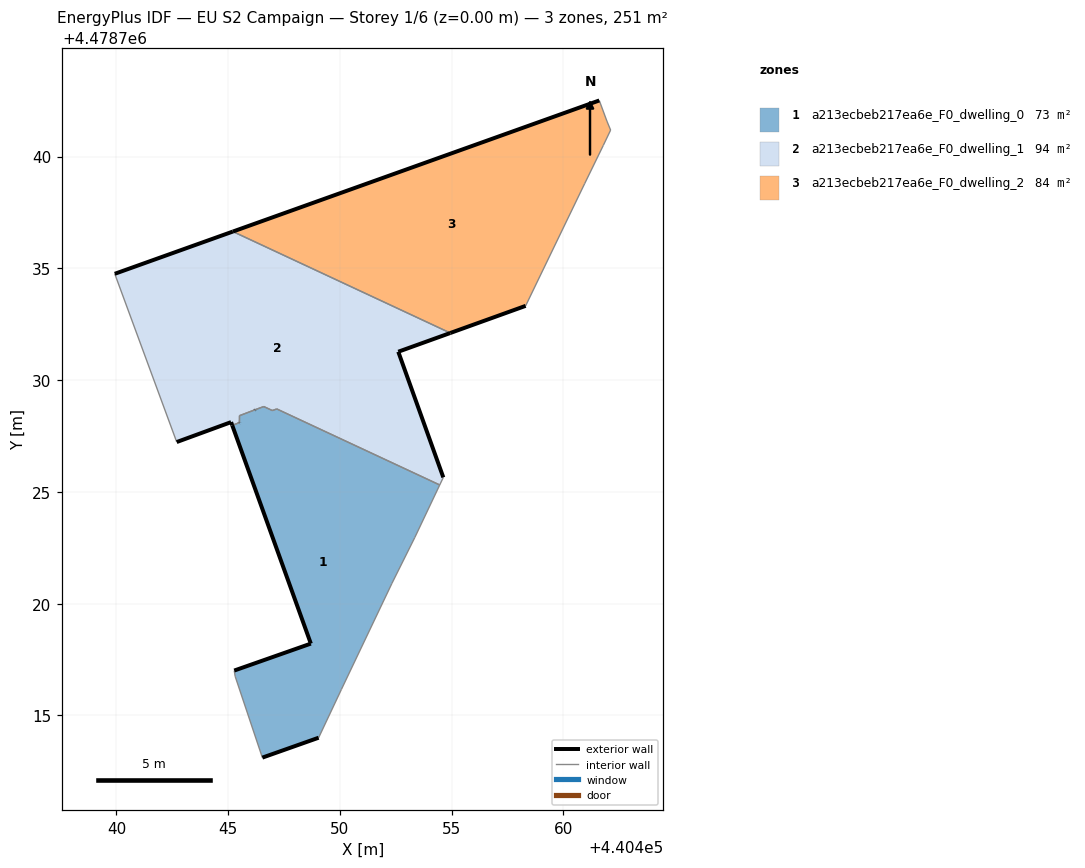
=== STOREY PLAN SPEC (per zone: floor XY polygon, exterior-wall plan segments, windows/doors) ===
zone 1: a213ecbeb217ea6e_F0_dwelling_0  (73.3 m²)
  floor: (440450.06, 4478716.16) (440452.32, 4478720.91) (440453.35, 4478722.96) (440454.46, 4478725.31) (440447.17, 4478728.71) (440446.98, 4478728.64) (440446.59, 4478728.82) (440446.20, 4478728.67) (440445.58, 4478728.44) (440445.51, 4478728.41) (440445.50, 4478728.10) (440445.32, 4478728.03) (440445.18, 4478727.98) (440448.70, 4478718.21) (440445.27, 4478717.01) (440445.31, 4478716.75) (440446.53, 4478713.12) (440449.05, 4478714.00)
  exterior wall: (440449.05, 4478714.00) – (440446.53, 4478713.12)  [2.7 m]
  exterior wall: (440445.27, 4478717.01) – (440448.70, 4478718.21)  [3.6 m]
  exterior wall: (440448.70, 4478718.21) – (440445.18, 4478727.98)  [10.4 m]
  exterior wall: (440445.50, 4478728.10) – (440445.50, 4478728.10)  [0.0 m]
  exterior wall: (440446.20, 4478728.67) – (440446.20, 4478728.68)  [0.0 m]
  interior walls: 15
zone 2: a213ecbeb217ea6e_F0_dwelling_1  (94.1 m²)
  floor: (440454.62, 4478725.65) (440452.61, 4478731.27) (440454.94, 4478732.11) (440445.21, 4478736.65) (440439.93, 4478734.76) (440442.70, 4478727.23) (440445.13, 4478728.12) (440445.18, 4478727.98) (440445.32, 4478728.03) (440445.40, 4478728.06) (440445.50, 4478728.10) (440445.50, 4478728.41) (440445.58, 4478728.44) (440446.20, 4478728.68) (440446.59, 4478728.82) (440446.98, 4478728.64) (440447.17, 4478728.71) (440454.46, 4478725.31)
  exterior wall: (440445.18, 4478727.98) – (440445.13, 4478728.12)  [0.1 m]
  exterior wall: (440445.13, 4478728.12) – (440442.70, 4478727.23)  [2.6 m]
  exterior wall: (440439.93, 4478734.76) – (440445.21, 4478736.65)  [5.6 m]
  exterior wall: (440454.94, 4478732.11) – (440452.61, 4478731.27)  [2.5 m]
  exterior wall: (440452.61, 4478731.27) – (440454.62, 4478725.65)  [6.0 m]
  exterior wall: (440446.20, 4478728.67) – (440446.20, 4478728.67)  [0.0 m]
  exterior wall: (440445.50, 4478728.10) – (440445.50, 4478728.10)  [0.0 m]
  interior walls: 12
zone 3: a213ecbeb217ea6e_F0_dwelling_2  (83.7 m²)
  floor: (440458.31, 4478733.32) (440460.94, 4478738.79) (440461.78, 4478740.50) (440462.11, 4478741.19) (440461.94, 4478741.59) (440461.60, 4478742.51) (440445.21, 4478736.65) (440454.94, 4478732.11)
  exterior wall: (440458.31, 4478733.32) – (440454.94, 4478732.11)  [3.6 m]
  exterior wall: (440445.21, 4478736.65) – (440461.60, 4478742.51)  [17.4 m]
  interior walls: 6

=== DERIVED (storey summary) ===
Building: EU S2 Campaign
Storey: 1 of 6  (floor level z = 0.00 m)
Storey gross floor area: 251.0 m²
Zones on this storey: 3
  - a213ecbeb217ea6e_F0_dwelling_0: floor 73.3 m²; exterior wall 16.7 m (50.1 m²); WWR 0.0%
  - a213ecbeb217ea6e_F0_dwelling_1: floor 94.1 m²; exterior wall 16.8 m (50.4 m²); WWR 0.0%
  - a213ecbeb217ea6e_F0_dwelling_2: floor 83.7 m²; exterior wall 21.0 m (63.0 m²); WWR 0.0%
Zone adjacency (shared interzone walls):
  - a213ecbeb217ea6e_F0_dwelling_0 ↔ a213ecbeb217ea6e_F0_dwelling_1
  - a213ecbeb217ea6e_F0_dwelling_1 ↔ a213ecbeb217ea6e_F0_dwelling_2